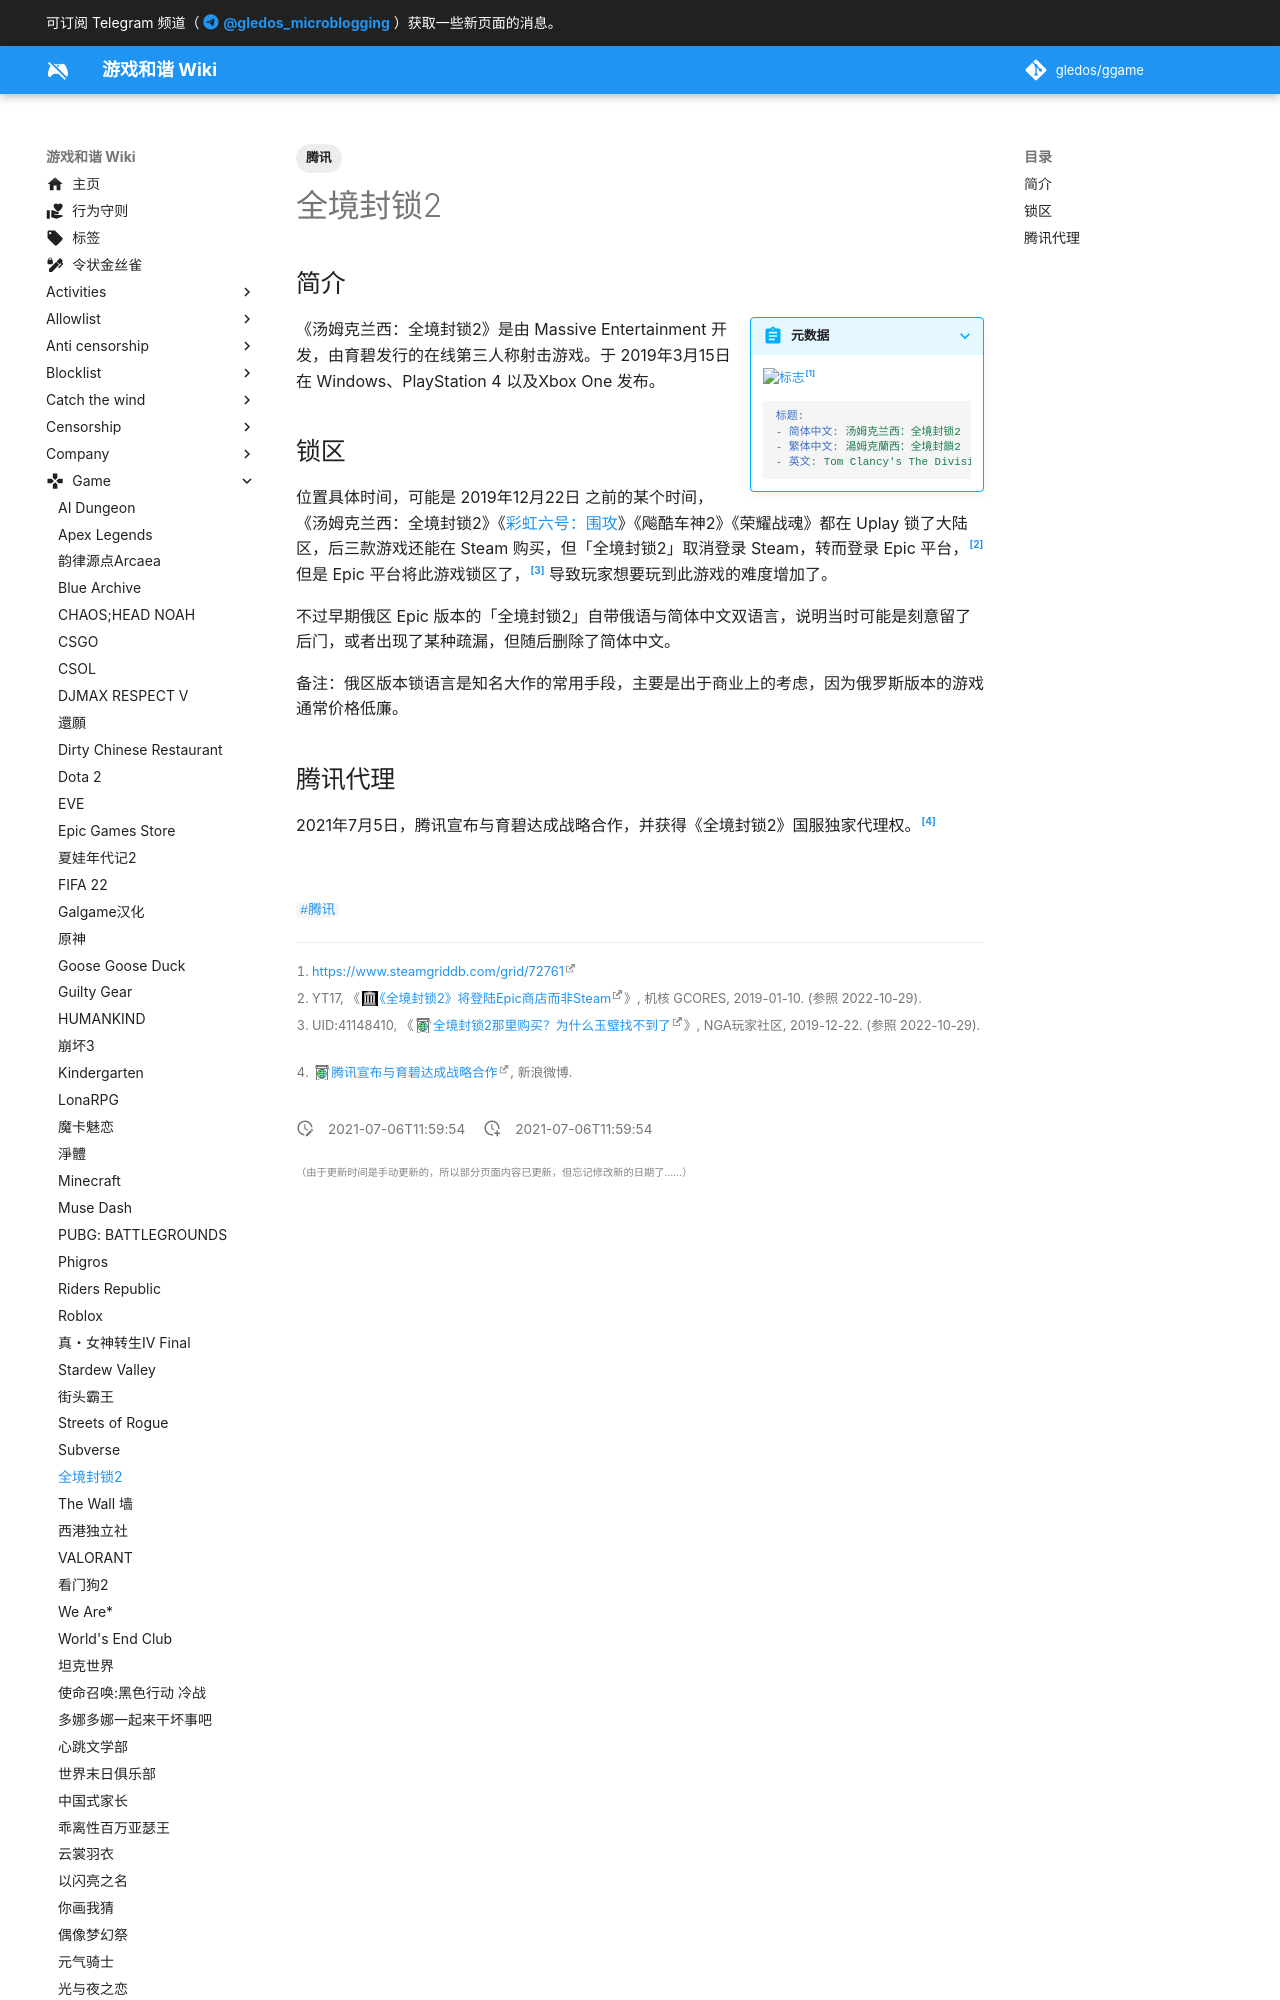

repository: gledos/ggame · page: game/The_Division_2.html · generator: mkdocs

---
title: 全境封锁2
description:
published: true
date: "2021-07-06T11:59:54"
tags:
- 腾讯
editor: markdown
dateCreated: "2021-07-06T11:59:54"
---

## 简介

> [!summary inline end]+ 元数据
>
> ![标志](https://s3.tebi.io/ggame/game/The_Division_2/364f7229f6bf11728d997e4240761830.jpg)[^logo]
>
> ```yaml
> 标题:
> - 简体中文: 汤姆克兰西：全境封锁2
> - 繁体中文: 湯姆克蘭西：全境封鎖2
> - 英文: Tom Clancy's The Division 2 
> ```

[^logo]: <https://www.steamgriddb.com/grid/72761>

《汤姆克兰西：全境封锁2》是由 Massive Entertainment 开发，由育碧发行的在线第三人称射击游戏。于 2019年3月15日 在 Windows、PlayStation 4 以及Xbox One 发布。
